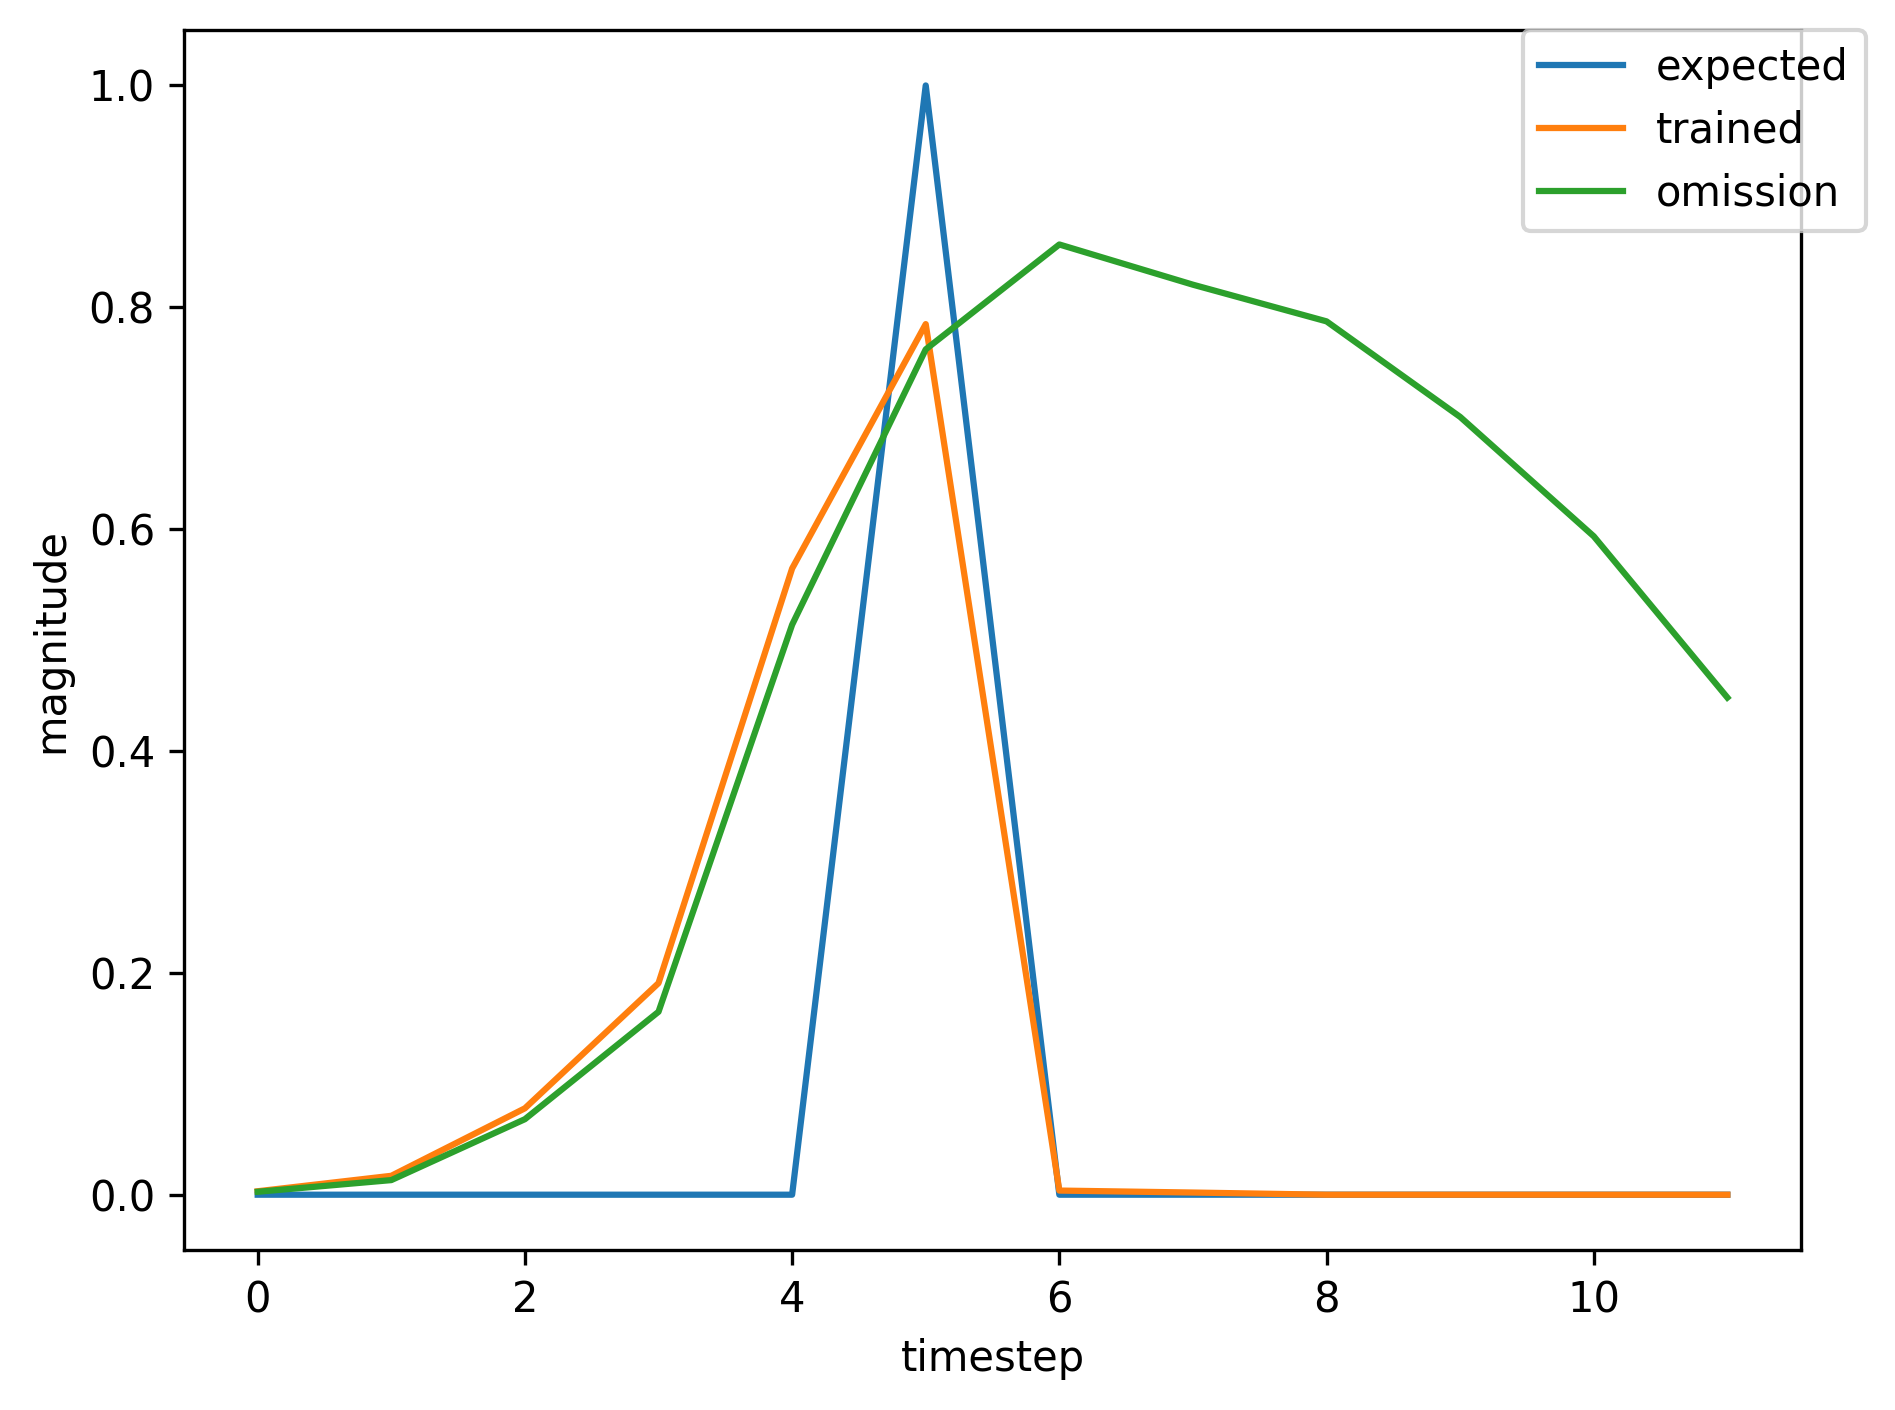

Data behind this chart, as committed beside it:
, input, expected_output, network_output
0, 1.0, 0, 0.007202
1, 0.0, 0, 0.06776
2, 0.0, 0, 0.2406
3, 0.0, 0, 0.5463
4, 0.0, 0, 0.8426
5, 2.0, 1, 0.86
6, 0.0, 0, 0.005845
7, 0.0, 0, 0.001896
8, 0.0, 0, 0.00233
9, 0.0, 0, 0.002512
10, 0.0, 0, 0.002862
11, 0.0, 0, 0.003031
12, 1.0, 0, 0.003232
13, 0.0, 0, 0.01809
14, 0.0, 0, 0.08022
15, 0.0, 0, 0.1965
16, 0.0, 0, 0.5743
17, 2.0, 1, 0.7886
18, 0.0, 0, 0.003792
19, 1.0, 0, 0.001952
20, 0.0, 0, 0.01034
21, 0.0, 0, 0.0536
22, 0.0, 0, 0.1303
23, 0.0, 0, 0.422
24, 2.0, 1, 0.7056
25, 0.0, 0, 0.002673
26, 1.0, 0, 0.00194
27, 0.0, 0, 0.01075
28, 0.0, 0, 0.05637
29, 0.0, 0, 0.1407
30, 0.0, 0, 0.4522
31, 2.0, 1, 0.7283
32, 0.0, 0, 0.002904
33, 0.0, 0, 0.001946
34, 1.0, 0, 0.002713
35, 0.0, 0, 0.01367
36, 0.0, 0, 0.06999
37, 0.0, 0, 0.1706
38, 0.0, 0, 0.5267
39, 2.0, 1, 0.7687
40, 0.0, 0, 0.003477
41, 0.0, 0, 0.001965
42, 1.0, 0, 0.00272
43, 0.0, 0, 0.01366
44, 0.0, 0, 0.06997
45, 0.0, 0, 0.1704
46, 0.0, 0, 0.5262
47, 2.0, 1, 0.7685
48, 0.0, 0, 0.003473
49, 0.0, 0, 0.001965
50, 0.0, 0, 0.002721
51, 0.0, 0, 0.002869
52, 1.0, 0, 0.003285
53, 0.0, 0, 0.01847
54, 0.0, 0, 0.08252
55, 0.0, 0, 0.2034
56, 0.0, 0, 0.5877
57, 2.0, 1, 0.7944
58, 0.0, 0, 0.003919
59, 0.0, 0, 0.001956
... 410 more rows
